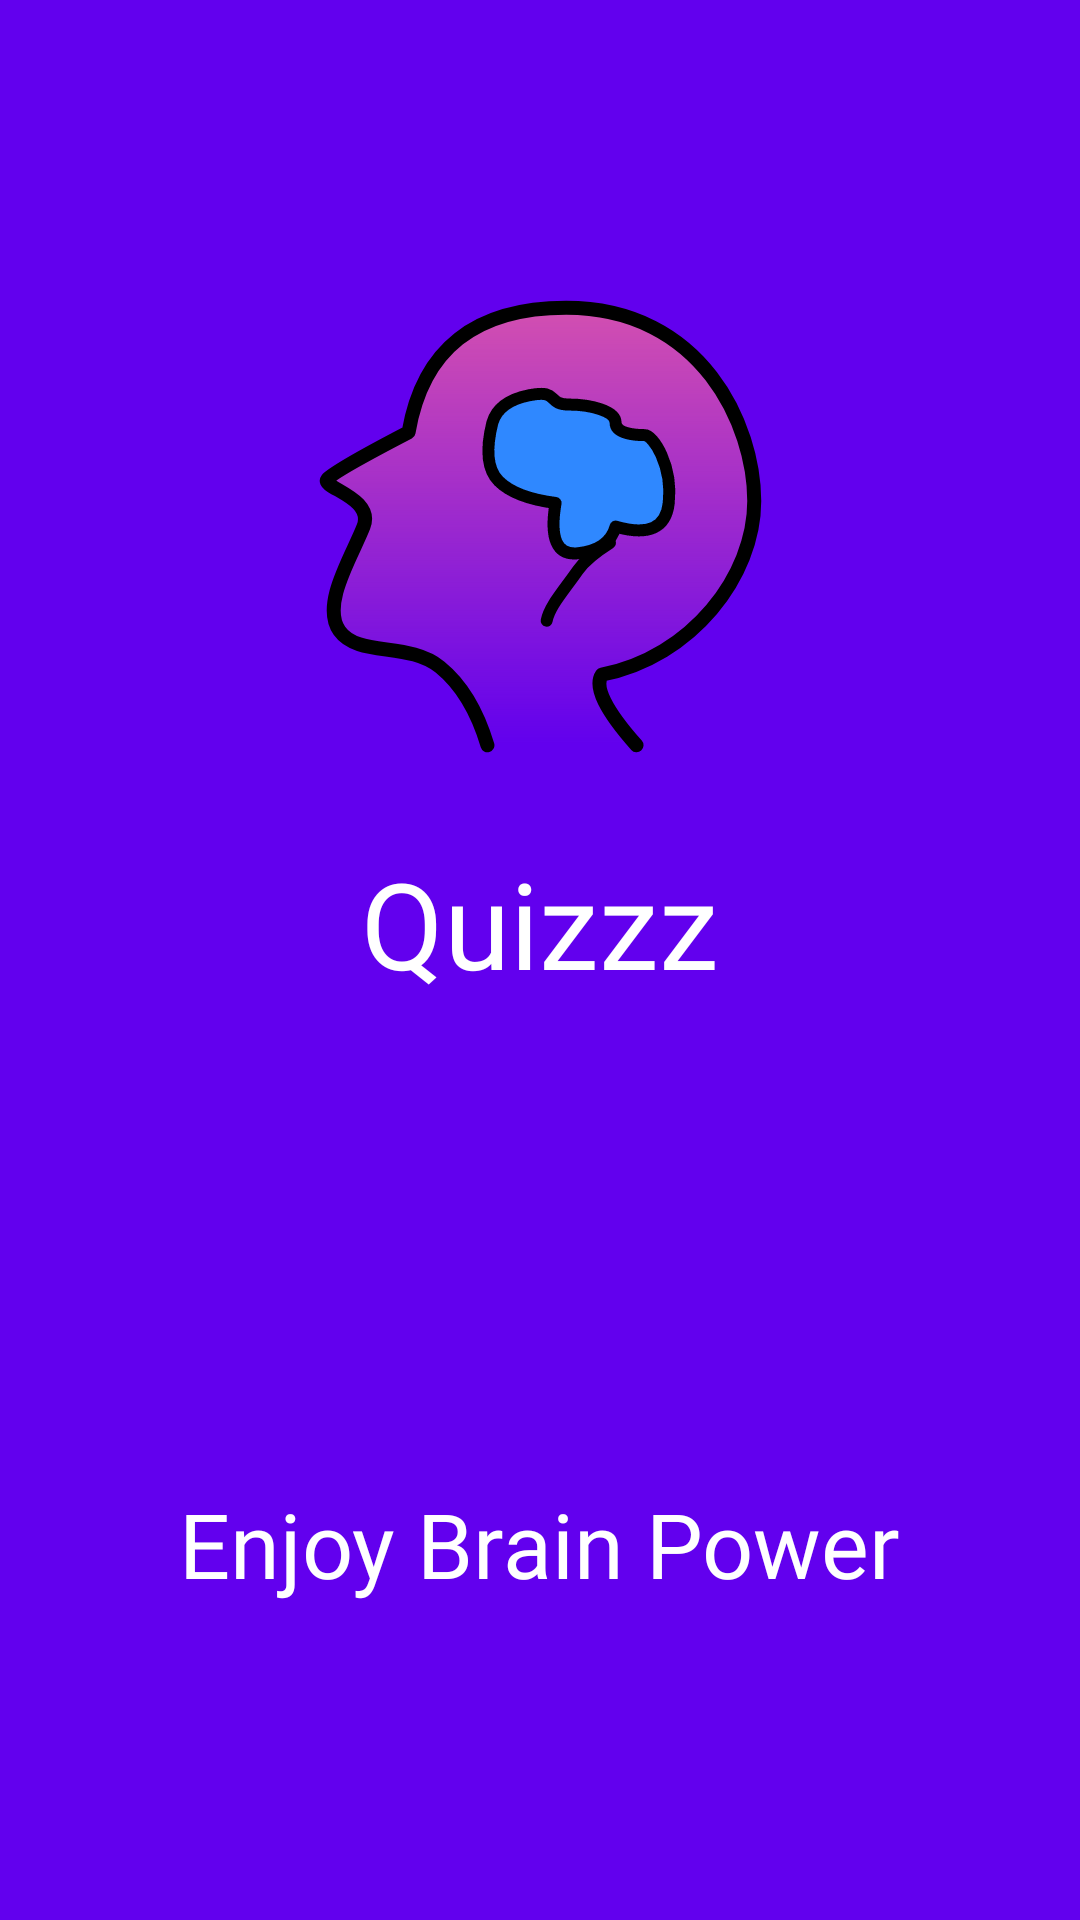

The Android layout XML behind this screen, and the referenced resources:
<!-- AndroidManifest.xml: application theme Theme.Quizeee -->
<!-- res/layout/fragment_quiz_welcome_activity.xml -->
<?xml version="1.0" encoding="utf-8"?>
<androidx.constraintlayout.widget.ConstraintLayout xmlns:android="http://schemas.android.com/apk/res/android"
    xmlns:app="http://schemas.android.com/apk/res-auto"
    xmlns:tools="http://schemas.android.com/tools"
    android:layout_width="match_parent"
    android:layout_height="match_parent"
    android:background="@color/purple_500"
    tools:context=".MainActivity">

    <TextView
        android:id="@+id/TV_title"
        android:layout_width="wrap_content"
        android:layout_height="wrap_content"
        android:layout_marginTop="30dp"
        android:fontFamily="@font/karla_regular"
        android:text="@string/quizzz_title"
        android:textColor="@color/white"
        android:textSize="40sp"
        app:layout_constraintLeft_toLeftOf="parent"
        app:layout_constraintRight_toRightOf="parent"
        app:layout_constraintTop_toBottomOf="@id/IV_logo" />

    <ImageView
        android:id="@+id/IV_logo"
        android:layout_width="wrap_content"
        android:layout_height="wrap_content"
        android:layout_marginTop="100dp"
        android:src="@drawable/ic_logo"
        app:layout_constraintEnd_toEndOf="parent"
        app:layout_constraintStart_toStartOf="parent"
        app:layout_constraintTop_toTopOf="parent" />

    <TextView
        android:id="@+id/TV_Tip_text"
        android:layout_width="wrap_content"
        android:layout_height="wrap_content"
        android:layout_marginTop="160dp"
        android:fontFamily="@font/karla_regular"
        android:text="@string/tip_text"
        android:textColor="@color/white"
        android:textSize="30sp"
        app:layout_constraintLeft_toLeftOf="parent"
        app:layout_constraintRight_toRightOf="parent"
        app:layout_constraintTop_toBottomOf="@id/TV_title" />


</androidx.constraintlayout.widget.ConstraintLayout>
<!-- resources referenced by this layout -->
<resources>
  <color name="purple_500">#FF6200EE</color>
  <color name="white">#FFFFFFFF</color>
  <!-- drawable ic_logo: vector/xml drawable (drawable, 2581 chars, omitted) -->
  <string name="quizzz_title">Quizzz</string>
  <string name="tip_text">Enjoy Brain Power</string>
  <style name="Theme.Quizeee" parent="Theme.MaterialComponents.DayNight.NoActionBar">
          
          <item name="colorPrimary">@color/purple_500</item>
          <item name="colorPrimaryVariant">@color/purple_700</item>
          <item name="colorOnPrimary">@color/white</item>
          
          <item name="colorSecondary">@color/teal_200</item>
          <item name="colorSecondaryVariant">@color/teal_700</item>
          <item name="colorOnSecondary">@color/black</item>
          
          <item name="android:statusBarColor" tools:targetApi="l">?attr/colorPrimaryVariant</item>
          
      </style>
  <color name="purple_700">#FF3700B3</color>
  <color name="teal_200">#FF03DAC5</color>
  <color name="teal_700">#FF018786</color>
  <color name="black">#000000</color>
</resources>
